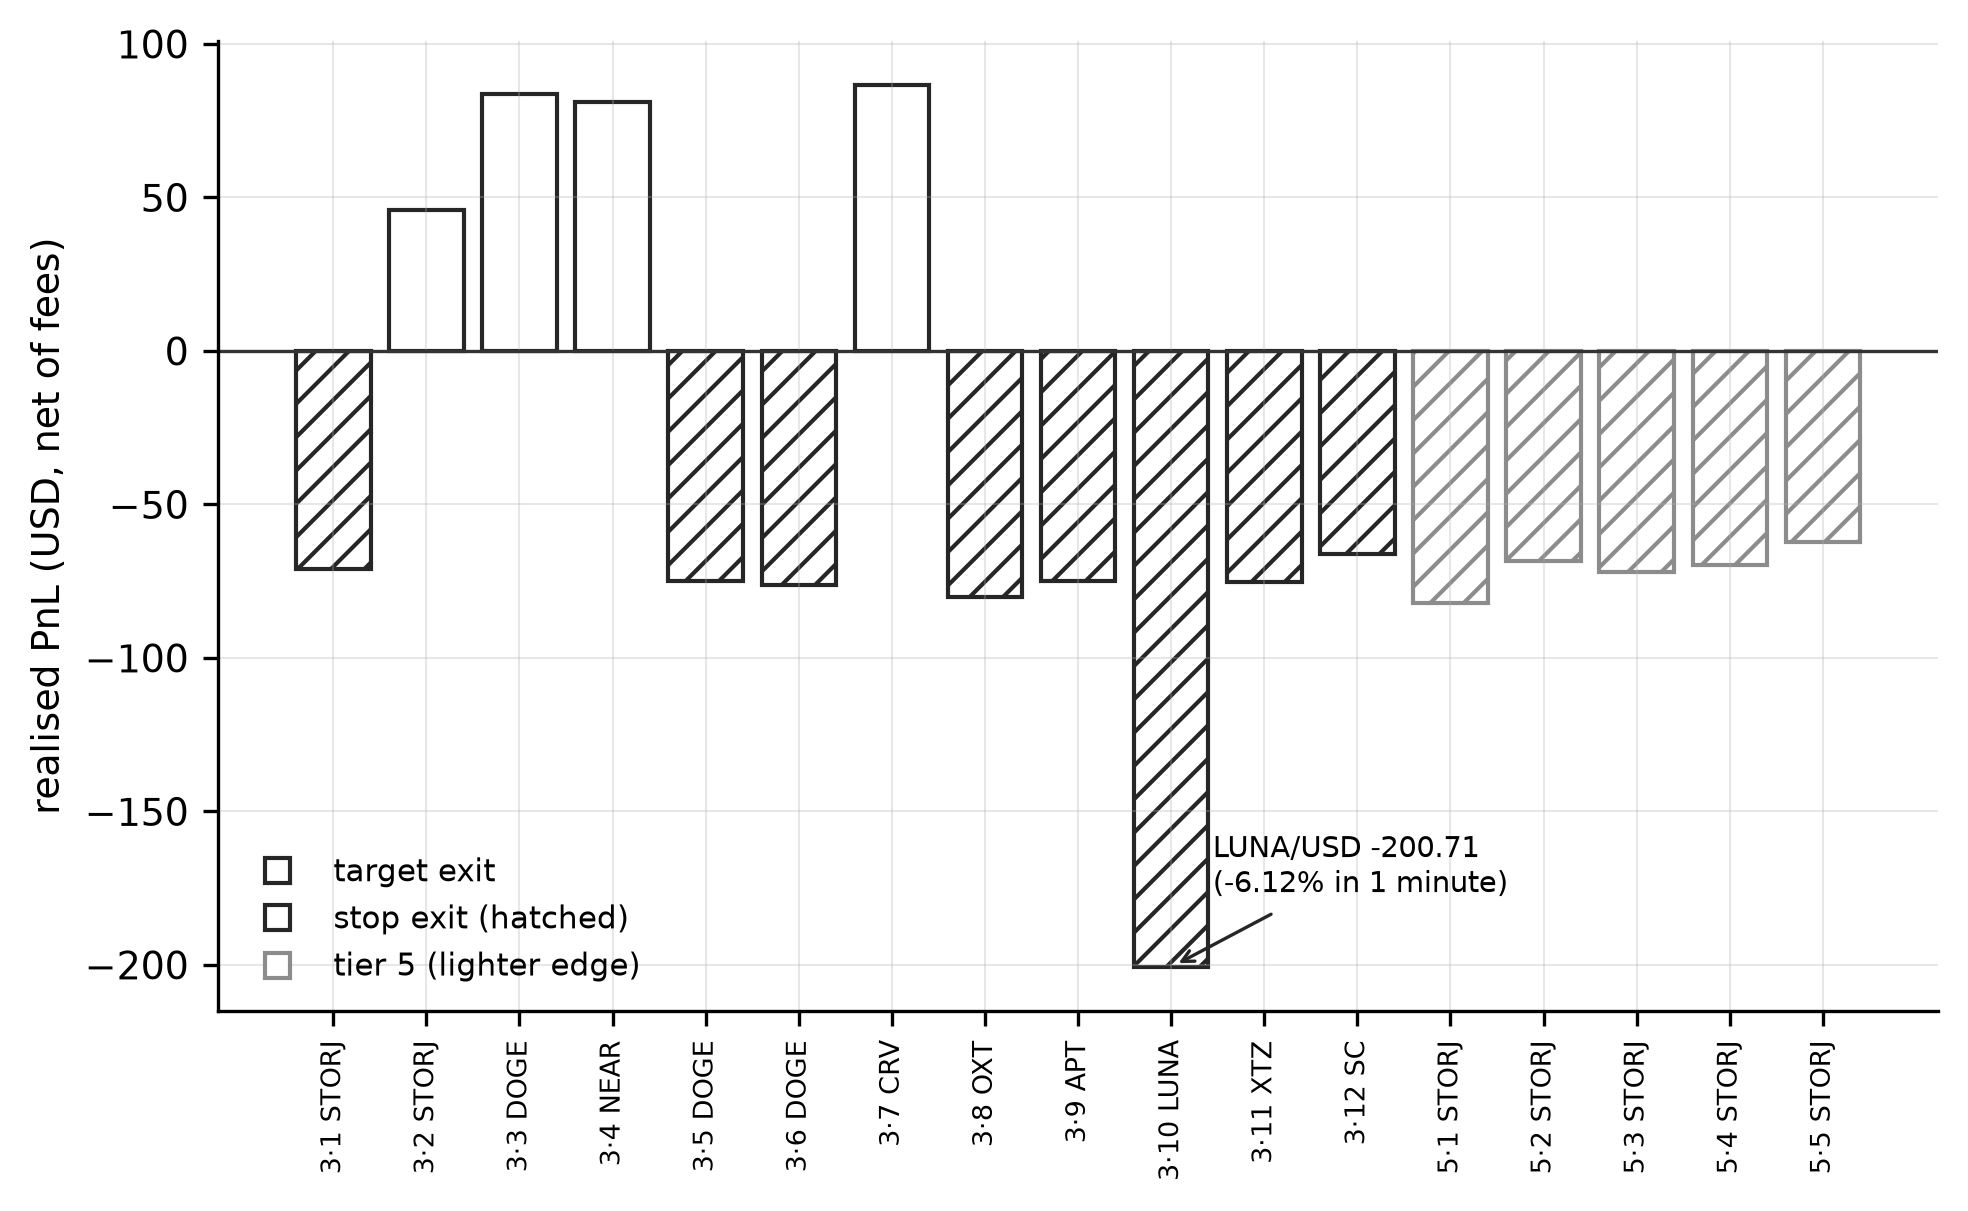

Source data for this figure (header and first rows):
run, trade_index, pair, closed_utc, outcome, pnl_usd, net_pct, hold_hours
tier 3, 1, STORJ/USD, 2024-10-20T05:22:00+00:00, stop, -71.03, -2.132, 0.80
tier 3, 2, STORJ/USD, 2024-10-20T06:42:00+00:00, target, 45.98, 1.4, 0.88
tier 3, 3, DOGE/USD, 2024-10-20T17:10:00+00:00, target, 83.55, 2.52, 3.83
tier 3, 4, NEAR/USD, 2024-10-26T02:47:00+00:00, target, 80.98, 2.403, 3.02
tier 3, 5, DOGE/USD, 2024-11-14T22:35:00+00:00, stop, -75.00, -2.19, 0.07
tier 3, 6, DOGE/USD, 2024-11-14T23:00:00+00:00, stop, -76.16, -2.257, 0.23
tier 3, 7, CRV/USD, 2024-11-15T06:19:00+00:00, target, 86.61, 2.606, 1.03
tier 3, 8, OXT/USD, 2024-11-25T22:39:00+00:00, stop, -80.03, -2.368, 0.10
tier 3, 9, APT/USD, 2024-12-02T03:57:00+00:00, stop, -74.84, -2.249, 0.17
tier 3, 10, LUNA/USD, 2024-12-09T21:04:00+00:00, stop, -200.7, -6.123, 0.02
tier 3, 11, XTZ/USD, 2024-12-19T01:59:00+00:00, stop, -75.26, -2.393, 4.97
tier 3, 12, SC/USD, 2024-12-19T20:11:00+00:00, stop, -66.05, -2.136, 0.12
tier 5, 1, STORJ/USD, 2024-10-19T08:36:00+00:00, stop, -82.23, -2.47, 0.08
tier 5, 2, STORJ/USD, 2024-10-19T10:08:00+00:00, stop, -68.37, -2.088, 1.08
tier 5, 3, STORJ/USD, 2024-10-19T10:24:00+00:00, stop, -72.00, -2.23, 0.10
tier 5, 4, STORJ/USD, 2024-10-19T11:45:00+00:00, stop, -69.62, -2.189, 0.23
tier 5, 5, STORJ/USD, 2024-10-20T05:22:00+00:00, stop, -62.19, -1.983, 0.80
